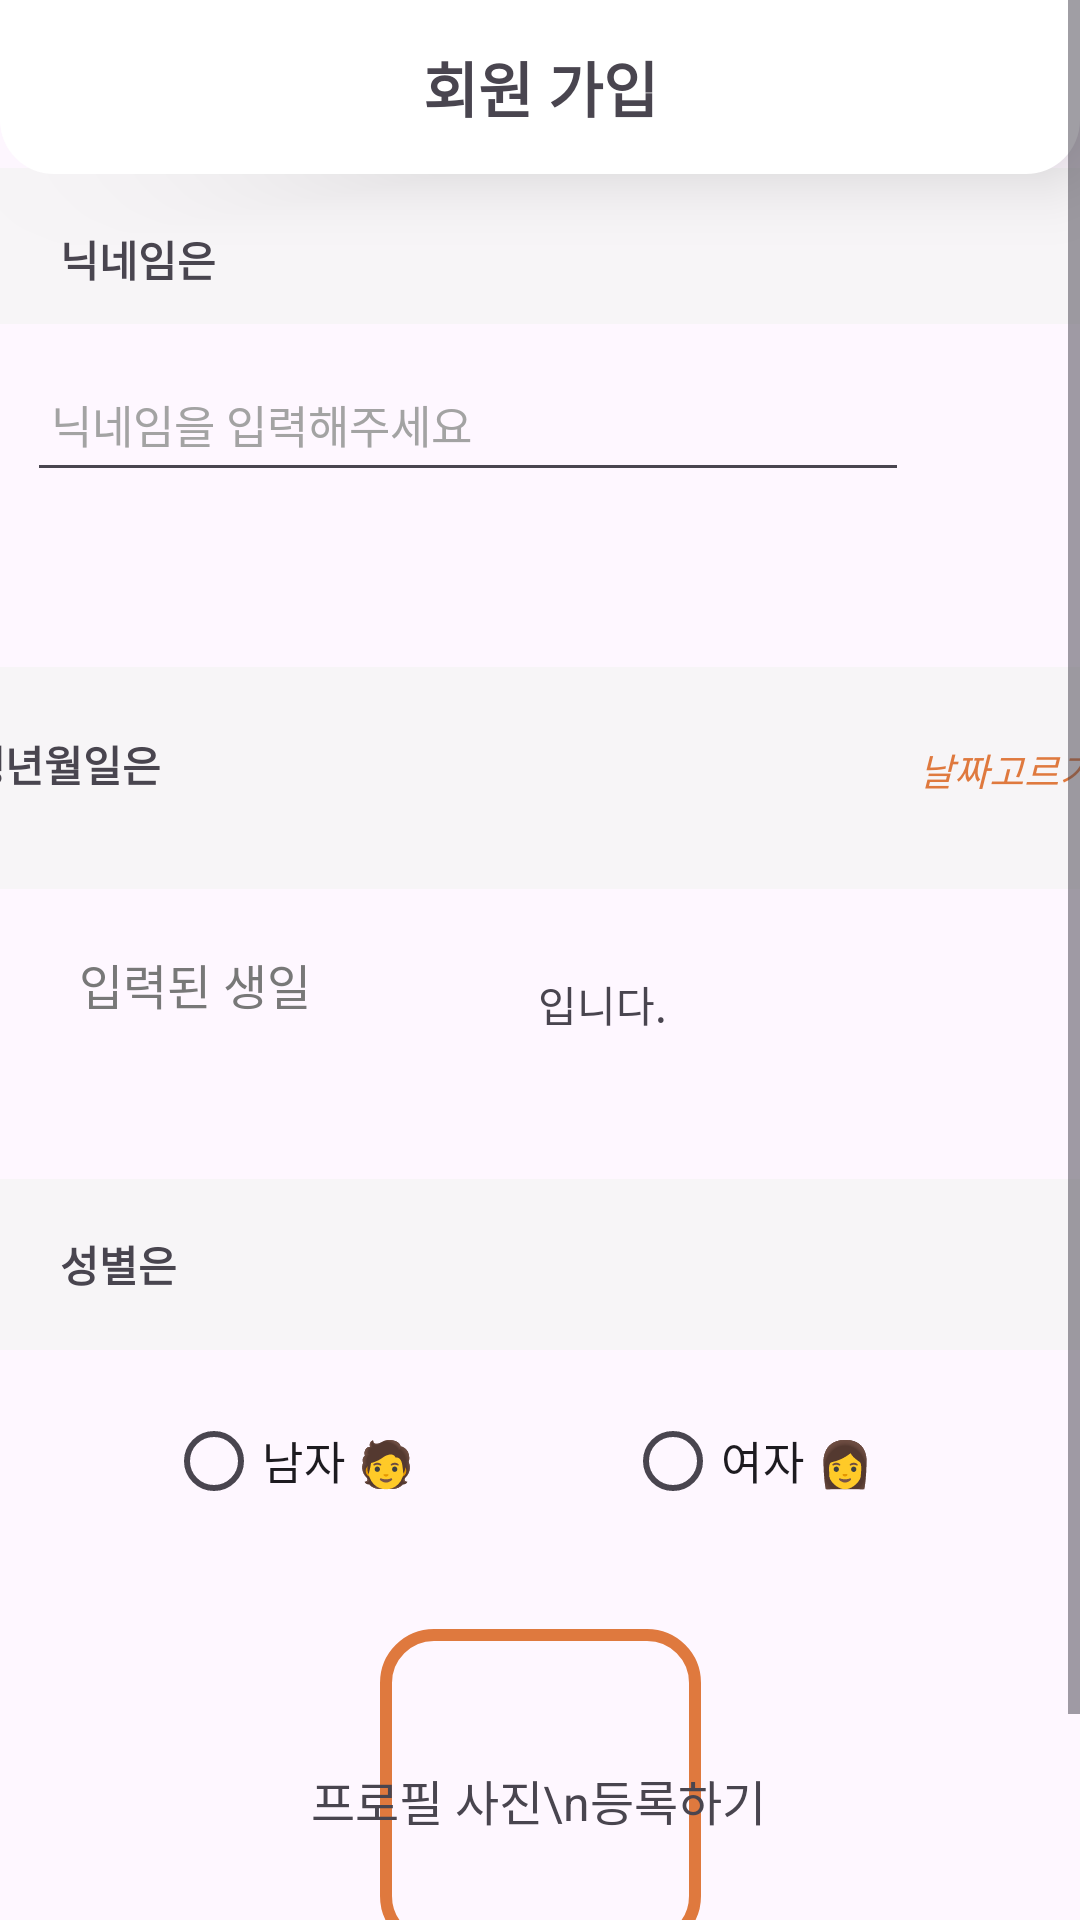

Here is an Android app screen rendered from its layout file. Give the layout XML and the strings, colors and styles it references.
<!-- AndroidManifest.xml: application theme Theme.YangPojang -->
<!-- res/layout/login_detail.xml -->
<?xml version="1.0" encoding="utf-8"?>
<ScrollView xmlns:android="http://schemas.android.com/apk/res/android"
    xmlns:app="http://schemas.android.com/apk/res-auto"
    xmlns:tools="http://schemas.android.com/tools"
    android:layout_width="match_parent"
    android:layout_height="match_parent">

    <androidx.constraintlayout.widget.ConstraintLayout
        android:layout_width="match_parent"
        android:layout_height="match_parent"
        tools:context=".LoginPUserInfo">

        <TextView
            android:id="@+id/reportshopTitle"
            android:layout_width="match_parent"
            android:layout_height="58dp"
            android:background="@drawable/white_coner"
            android:elevation="14dp"
            android:gravity="center"
            android:text="회원 가입"
            android:textSize="20dp"
            android:textStyle="bold"
            app:layout_constraintBottom_toBottomOf="@+id/signCompleteBtn"
            app:layout_constraintEnd_toEndOf="parent"
            app:layout_constraintHorizontal_bias="1.0"
            app:layout_constraintStart_toStartOf="parent"
            app:layout_constraintTop_toTopOf="parent"
            app:layout_constraintVertical_bias="0.0" />


        <TextView
            android:id="@+id/nickname"
            android:layout_width="418dp"
            android:layout_height="52dp"
            android:layout_marginTop="56dp"
            android:background="@drawable/lightgray"
            android:paddingLeft="20dp"
            android:paddingTop="20dp"
            android:textStyle="bold"
            android:text="닉네임은"
            android:textSize="14dp"

            app:layout_constraintEnd_toEndOf="parent"
            app:layout_constraintHorizontal_bias="0.0"
            app:layout_constraintStart_toStartOf="parent"
            app:layout_constraintTop_toTopOf="parent"
            tools:ignore="TextSizeCheck" />

        <TextView
            android:id="@+id/nicknameIs"
            android:layout_width="wrap_content"
            android:layout_height="wrap_content"
            android:text="입니다."
            android:textSize="14dp"

            tools:ignore="MissingConstraints,TextSizeCheck"
            tools:layout_editor_absoluteX="317dp"
            tools:layout_editor_absoluteY="138dp" />

        <EditText
            android:id="@+id/userNickname"
            android:layout_width="294dp"
            android:layout_height="48dp"
            android:layout_marginTop="60dp"
            android:ems="10"
            android:hint="닉네임을 입력해주세요"
            android:inputType="text"
            android:paddingLeft="8dp"
            android:textSize="15dp"
            android:textColorHint="#A3A3A3"
            app:layout_constraintEnd_toEndOf="parent"
            app:layout_constraintHorizontal_bias="0.136"
            app:layout_constraintStart_toStartOf="parent"
            app:layout_constraintTop_toTopOf="@+id/nickname"
            tools:ignore="TouchTargetSizeCheck" />

        <TextView
            android:id="@+id/birth"
            android:layout_width="413dp"
            android:layout_height="74dp"
            android:background="@drawable/lightgray"
            android:paddingLeft="20dp"
            android:paddingTop="22dp"
            android:text="생년월일은"
            android:textSize="14dp"
            android:textStyle="bold"

            app:layout_constraintBottom_toBottomOf="parent"
            app:layout_constraintEnd_toEndOf="parent"
            app:layout_constraintHorizontal_bias="0.6"
            app:layout_constraintStart_toStartOf="parent"
            app:layout_constraintTop_toBottomOf="@+id/userNickname"
            app:layout_constraintVertical_bias="0.122"
            tools:ignore="TextSizeCheck" />

        <android.widget.Button
            android:id="@+id/selectDateBtn"
            android:layout_width="wrap_content"
            android:layout_height="wrap_content"
            android:background="@android:color/transparent"
            android:text="날짜고르기"
            android:textColor="#DF793E"
            android:textColorLink="#FF9800"
            android:textSize="12.5dp"
            android:textStyle="italic"
            app:layout_constraintBottom_toBottomOf="@+id/birth"
            app:layout_constraintEnd_toEndOf="@+id/birth"
            app:layout_constraintHorizontal_bias="0.993"
            app:layout_constraintStart_toStartOf="parent"
            app:layout_constraintTop_toTopOf="@+id/birth"
            app:layout_constraintVertical_bias="0.384"
            tools:ignore="MissingConstraints,TouchTargetSizeCheck" />

        <TextView
            android:id="@+id/showDate"
            android:layout_width="153dp"
            android:layout_height="45dp"
            android:layout_marginTop="20dp"
            android:ems="10"
            android:hint="입력된 생일"
            android:textColorHint="#787878"
            android:textSize="16dp"
            app:layout_constraintEnd_toEndOf="parent"
            app:layout_constraintHorizontal_bias="0.127"
            app:layout_constraintStart_toStartOf="parent"
            app:layout_constraintTop_toBottomOf="@+id/birth"
            tools:ignore="TextSizeCheck" />

        <TextView
            android:id="@+id/brithIs"
            android:layout_width="wrap_content"
            android:layout_height="wrap_content"
            android:layout_marginTop="44dp"
            android:text="입니다."
            android:textSize="14dp"
            app:layout_constraintEnd_toEndOf="parent"
            app:layout_constraintHorizontal_bias="0.0"
            app:layout_constraintStart_toEndOf="@+id/showDate"
            app:layout_constraintTop_toBottomOf="@+id/selectDateBtn" />

        <TextView
            android:id="@+id/sex"
            android:layout_width="408dp"
            android:layout_height="57dp"
            android:layout_marginTop="4dp"
            android:background="@drawable/lightgray"
            android:paddingLeft="20dp"
            android:paddingTop="18dp"
            android:text="성별은"
            android:textSize="14dp"
            android:textStyle="bold"

            app:layout_constraintBottom_toBottomOf="parent"
            app:layout_constraintEnd_toEndOf="parent"
            app:layout_constraintHorizontal_bias="0.0"
            app:layout_constraintStart_toStartOf="parent"
            app:layout_constraintTop_toBottomOf="@+id/showDate"
            app:layout_constraintVertical_bias="0.094"
            tools:ignore="TextSizeCheck" />

        <RadioGroup
            android:id="@+id/sexGroup"
            android:layout_width="285dp"
            android:layout_height="wrap_content"
            android:layout_marginTop="70dp"
            android:orientation="horizontal"
            app:layout_constraintEnd_toEndOf="parent"
            app:layout_constraintHorizontal_bias="0.738"
            app:layout_constraintStart_toStartOf="parent"
            app:layout_constraintTop_toTopOf="@+id/sex"
            app:layout_constraintVertical_bias="0.605">

            <RadioButton
                android:id="@+id/sexM"
                android:layout_width="153dp"
                android:layout_height="wrap_content"
                android:text="남자 🧑"
                android:textSize="15dp"
                tools:ignore="TextSizeCheck"
                tools:layout_editor_absoluteX="52dp"
                tools:layout_editor_absoluteY="432dp" />

            <RadioButton
                android:id="@+id/sexF"
                android:layout_width="match_parent"
                android:layout_height="wrap_content"
                android:text="여자 👩‍"
                android:textSize="15dp"
                tools:ignore="TextSizeCheck" />
        </RadioGroup>

        <ImageView
            android:id="@+id/profileImagesetting"
            android:layout_width="107dp"
            android:layout_height="107dp"
            android:layout_marginTop="32dp"
            android:background="@drawable/border_rounded_coner"
            app:layout_constraintEnd_toEndOf="parent"
            app:layout_constraintStart_toStartOf="parent"
            app:layout_constraintTop_toBottomOf="@+id/sexGroup" />

        <TextView
            android:id="@+id/textView"
            android:layout_width="wrap_content"
            android:layout_height="wrap_content"
            android:layout_gravity="center"
            android:text="프로필 사진\n등록하기"
            android:textAlignment="center"
            android:textSize="16sp"
            app:layout_constraintBottom_toBottomOf="@id/profileImagesetting"
            app:layout_constraintEnd_toEndOf="@id/profileImagesetting"
            app:layout_constraintHorizontal_bias="0.517"
            app:layout_constraintStart_toStartOf="@id/profileImagesetting"
            app:layout_constraintTop_toTopOf="@id/profileImagesetting"
            app:layout_constraintVertical_bias="0.54" />

        <android.widget.Button
            android:id="@+id/signCompleteBtn"
            android:layout_width="112dp"
            android:layout_height="37dp"
            android:layout_marginTop="30dp"
            android:background="@drawable/register_btn"
            android:text="회원가입"
            android:textColor="#ffffff"
            android:textSize="11dp"
            app:iconTint="#DF793E"
            app:layout_constraintBottom_toBottomOf="parent"
            app:layout_constraintEnd_toEndOf="parent"
            app:layout_constraintHorizontal_bias="0.498"
            app:layout_constraintStart_toStartOf="parent"
            app:layout_constraintTop_toBottomOf="@+id/profileImagesetting"
            app:layout_constraintVertical_bias="0.0"
            tools:ignore="TextSizeCheck" />




    </androidx.constraintlayout.widget.ConstraintLayout>

</ScrollView>
<!-- resources referenced by this layout -->
<resources>
  <!-- drawable border_rounded_coner (drawable) -->
  <?xml version="1.0" encoding="utf-8"?>
  <shape xmlns:android="http://schemas.android.com/apk/res/android">
      <solid android:color="@android:color/transparent" />
      <stroke
          android:width="4dp"
      android:color="@color/border_tint_color" />
      <corners android:radius="16dp" />
  </shape>
  <!-- drawable lightgray (drawable) -->
  <?xml version="1.0" encoding="utf-8"?>
  <shape xmlns:android="http://schemas.android.com/apk/res/android">
      <solid android:color="#C2F5F5F5" /> 
  </shape>
  <!-- drawable register_btn (drawable) -->
  <?xml version="1.0" encoding="utf-8"?>
  <shape xmlns:android="http://schemas.android.com/apk/res/android"
      android:padding="10dp"
      android:shape="rectangle" >
      <solid android:color="#DF793E" />
      <corners
          android:bottomLeftRadius="200dp"
          android:bottomRightRadius="200dp"
          android:topLeftRadius="200dp"
          android:topRightRadius="200dp" />
  </shape>
  <!-- drawable white_coner (drawable) -->
  <?xml version="1.0" encoding="utf-8"?>
  <shape xmlns:android="http://schemas.android.com/apk/res/android">
      <corners android:topLeftRadius="0dp"
          android:topRightRadius="0dp"
          android:bottomLeftRadius="18dp"
          android:bottomRightRadius="18dp" />
      <solid android:color="#ffffff" /> 
  </shape>
  <style name="Theme.YangPojang" parent="Base.Theme.YangPojang" />
  <color name="border_tint_color">#DF793E</color>
  <style name="Base.Theme.YangPojang" parent="Theme.Material3.DayNight.NoActionBar">
          
          
      </style>
</resources>
